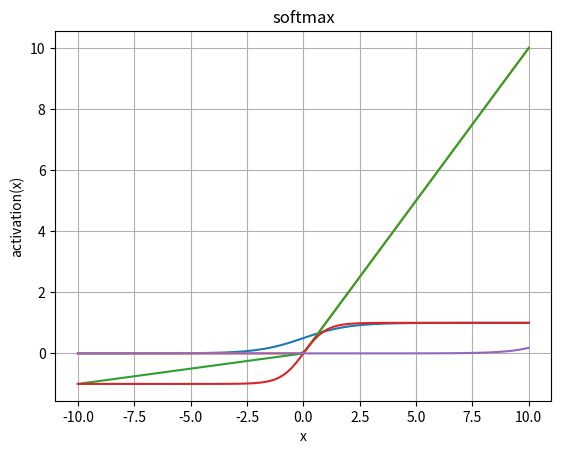

This figure's Python source:
"""This code looks at different activation functions"""
import numpy as np
import matplotlib.pyplot as plt

def plot_func(x,y, title):
    """Plots activation function"""
    # helper function to plot activation functions
    plt.plot(x, y)
    plt.title(title)
    plt.xlabel('x')
    plt.ylabel('activation(x)')
    plt.grid(True)
    plt.show()


def sigmoid(x):
    """sigmoid activation"""
    return 1 / (1 + np.exp(-x))


def relu(x):
    """Relu activation function"""
    return np.maximum(0, x)


def leaky_relu(x, alpha=0.1):
    """Leaky Relu activation function"""
    return np.maximum(alpha*x, x)


def tanh(x):
    """Tanh activation function"""
    return np.tanh(x)

def tanh_prime(x):
    """Derivative function for tanh"""
    return 1-np.tanh(x)**2


def softmax(x):
    """Softmax activation function"""
    exp_scores = np.exp(x)
    return exp_scores / np.sum(exp_scores)


def mse(y_true, y_pred):
    """MSE Loss"""
    return np.mean(np.power(y_true-y_pred, 2))


def mse_prime(y_true, y_pred):
    """Derivative of loss function"""
    return 2*(y_pred-y_true)/y_true.size


if __name__ == "__main__":

    x = np.linspace(-10, 10, 100)

    plot_func(x, sigmoid(x), "sigmoid")

    plot_func(x, relu(x), "relu")

    plot_func(x, leaky_relu(x), "leaky_relu")

    plot_func(x, tanh(x), "tanh")

    plot_func(x, softmax(x), "softmax")